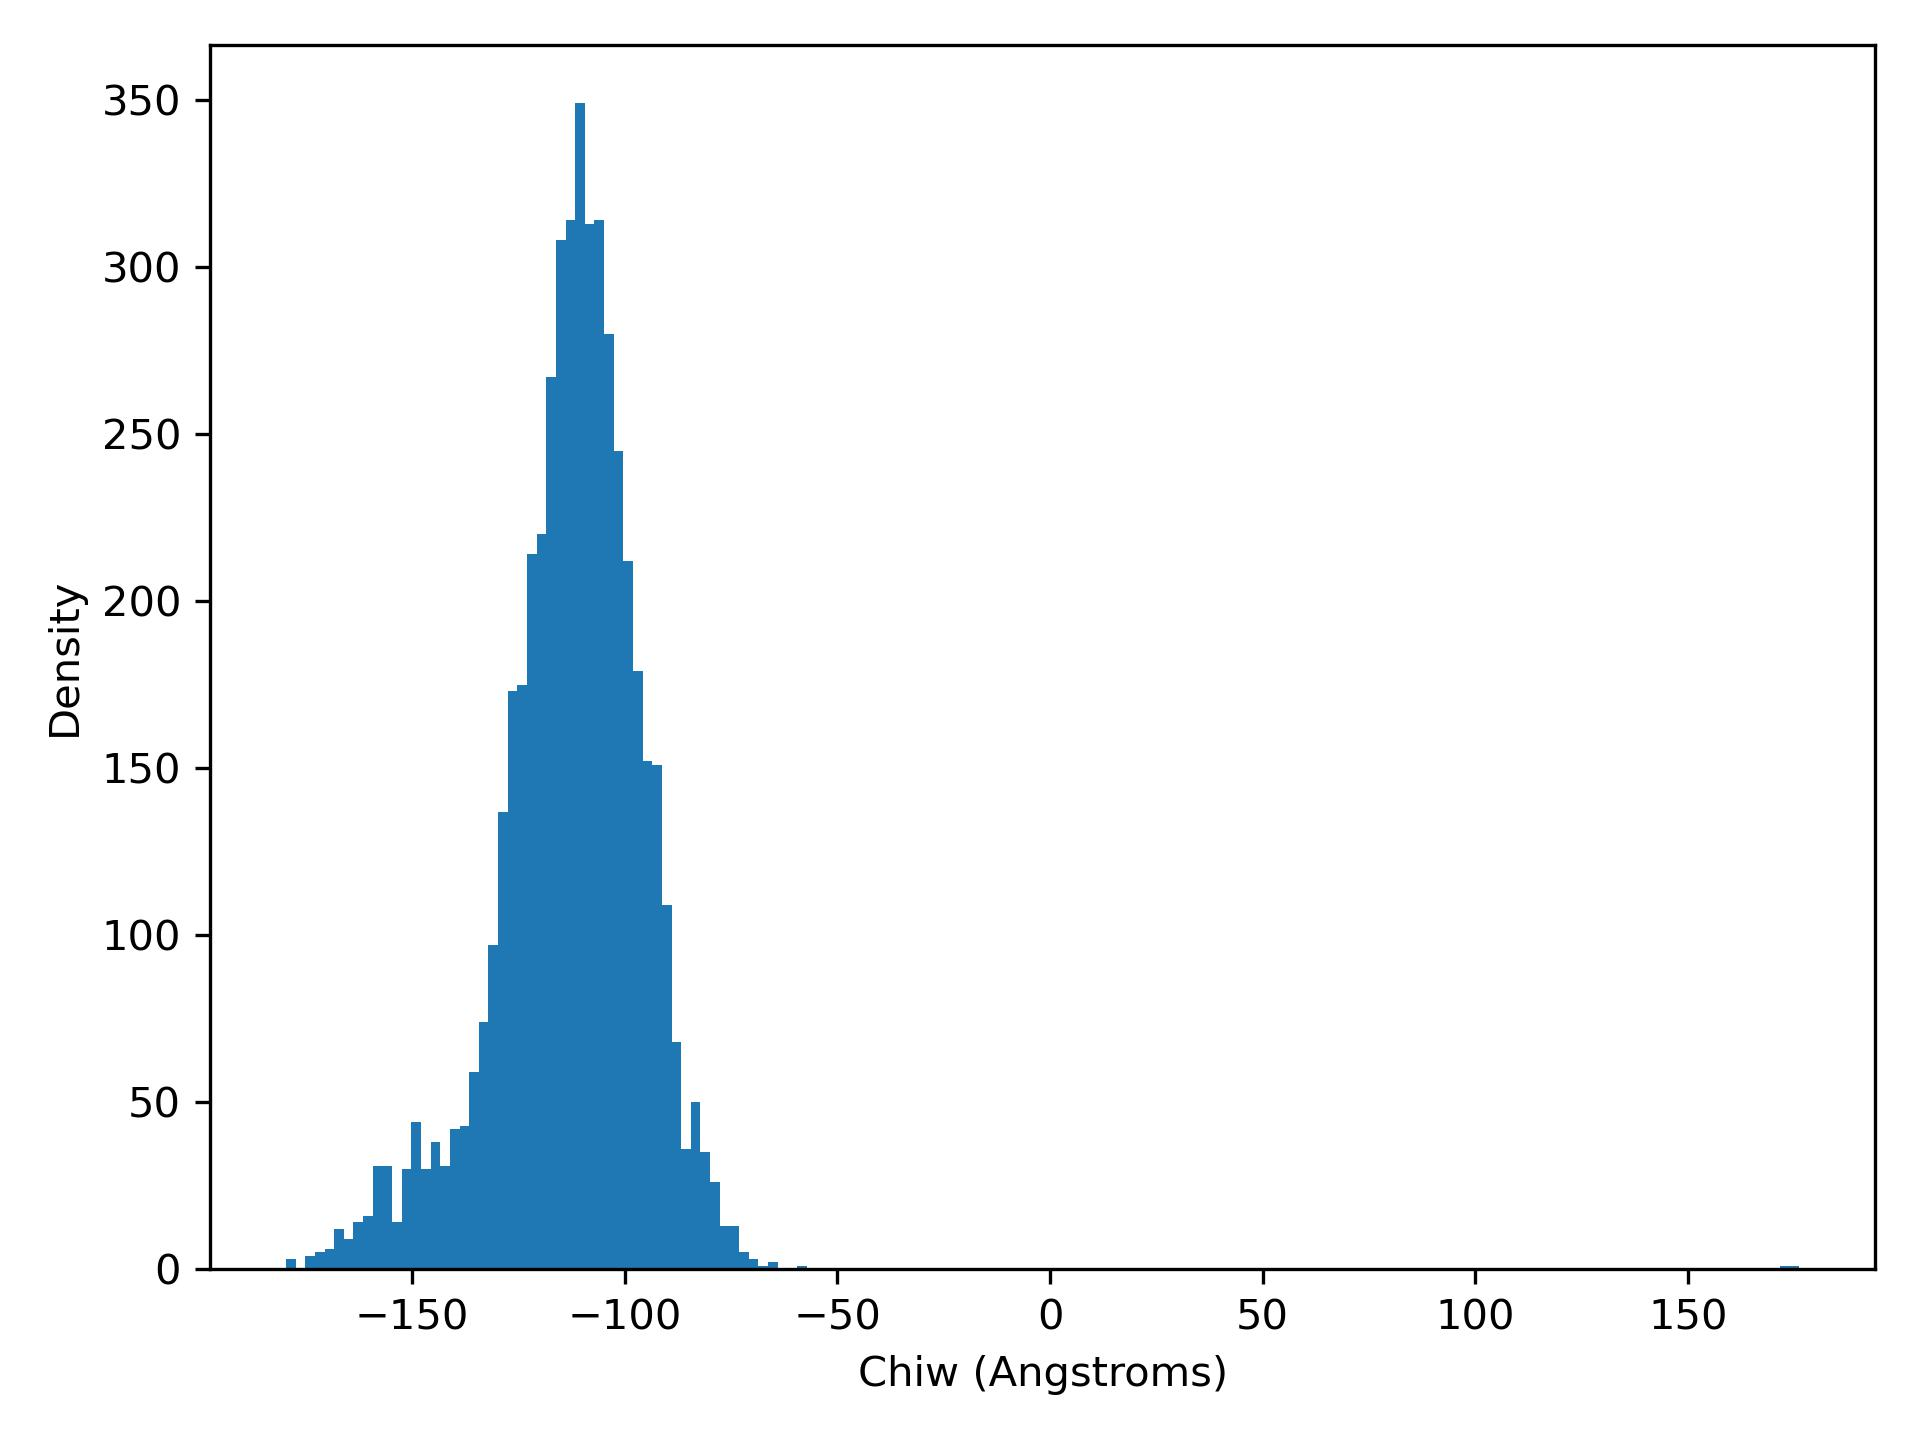

Values plotted in this chart, from the file beside it:
chiW, density
-179.6, 3.0
-177.3, 0.0
-175, 4.0
-172.8, 5.0
-170.5, 6.0
-168.2, 12.0
-166, 9.0
-163.7, 14.0
-161.4, 16.0
-159.2, 31.0
-156.9, 31.0
-154.6, 14.0
-152.4, 30.0
-150.1, 44.0
-147.9, 30.0
-145.6, 38.0
-143.3, 31.0
-141.1, 42.0
-138.8, 43.0
-136.5, 59.0
-134.3, 74.0
-132, 97.0
-129.7, 137.0
-127.5, 173.0
-125.2, 175.0
-122.9, 214.0
-120.7, 220.0
-118.4, 267.0
-116.1, 308.0
-113.9, 314.0
-111.6, 349.0
-109.3, 313.0
-107.1, 314.0
-104.8, 280.0
-102.5, 245.0
-100.3, 212.0
-98.01, 179.0
-95.74, 152.0
-93.48, 151.0
-91.21, 109.0
-88.95, 68.0
-86.68, 36.0
-84.42, 50.0
-82.15, 35.0
-79.89, 26.0
-77.62, 13.0
-75.36, 13.0
-73.09, 5.0
-70.82, 3.0
-68.56, 1.0
-66.29, 2.0
-64.03, 0.0
-61.76, 0.0
-59.5, 1.0
-57.23, 0.0
-54.97, 0.0
-52.7, 0.0
-50.43, 0.0
-48.17, 0.0
-45.9, 0.0
... 97 more rows
